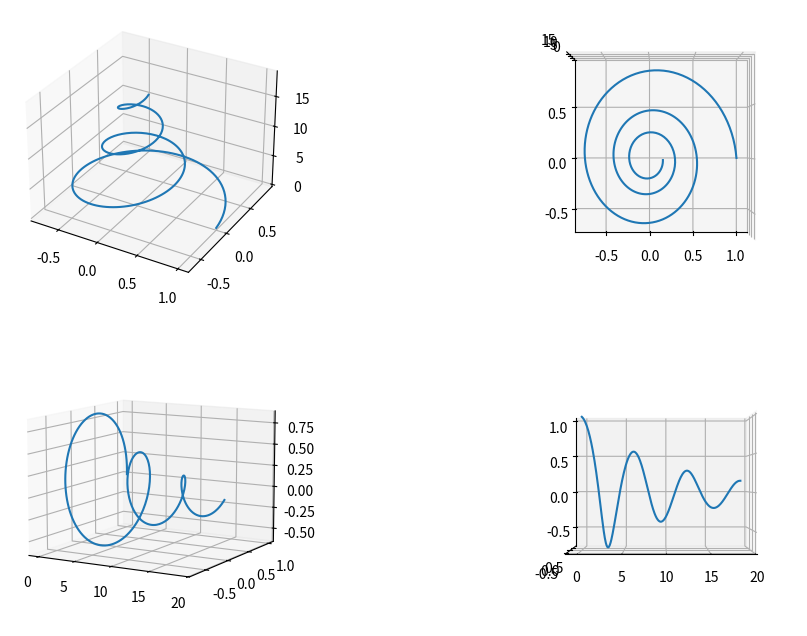
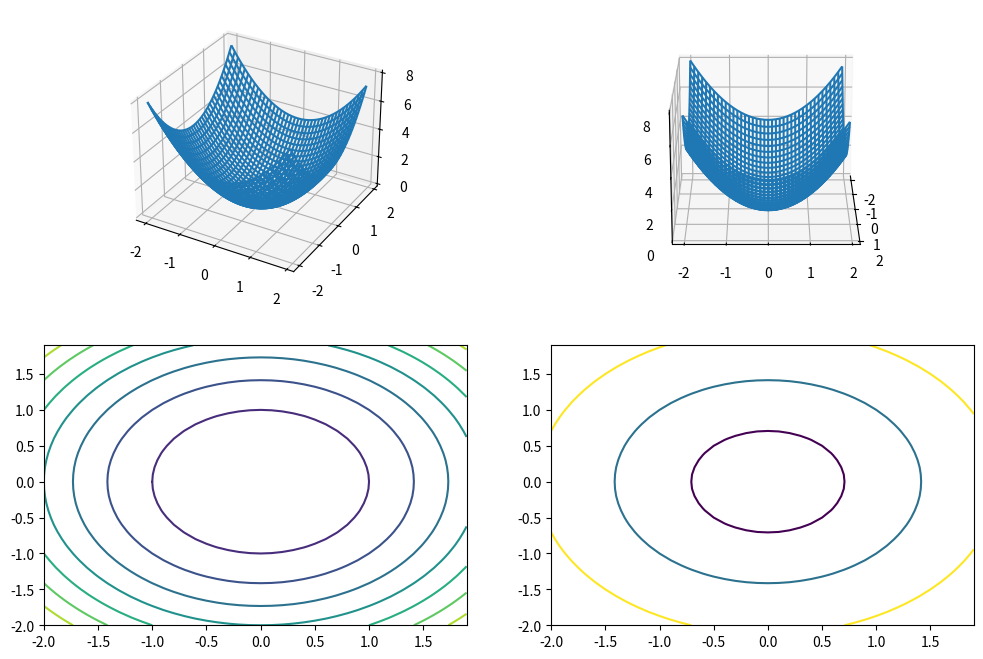

Here is the Python script that generated these plots, in order: (Note: this script raises an exception after producing the figures.)
# Iterative
fib = [1, 1]
N = 20
for i in range(2, N):
    fib.append(fib[i-1] + fib[i-2])

print(fib)

# Recursion
def fibonacci_rec(n):
    if n < 3:  # n==1 | n==2
        return 1
    else:
        return fibonacci_rec(n-1) + fibonacci_rec(n-2)

for i in range(1, N+1):
    print(i, fibonacci_rec(i))

import numpy as np

sqrt_5 = np.sqrt(5)
fib = lambda n: 1/sqrt_5 * (((1+np.sqrt(5))/2)**n - ((1-np.sqrt(5))/2)**n)

fib(1), fib(2), fib(3), fib(10), fib(20)

# iteration (loop)
N = 10
loop_sum = 0
for x in range(1, N+1):
    loop_sum += x
    
print('sum =', loop_sum)

# calling builtin function
import numpy as np

arr = np.arange(1, 11)
np.sum(arr)

# tail recursion
def sum_rec(n):
    if n == 1:
        return n
    else:
        return n + sum_rec(n-1)

sum_rec(10)

# tail recursion for array
def sum_rec_arr(arr):
    if len(arr) == 1:
        return arr[0]
    else:
        return arr[-1] + sum_rec_arr(arr[:-1])

arr = np.arange(1, 11)
sum_rec_arr(arr)

np.sign(0), np.sign(-100), np.sign(100)

def my_sign(x):
    '''simple sign function'''
    if x < 0:
        return -1
    elif x == 0:
        return 0
    else:
        return 1

my_sign(0), my_sign(-100), my_sign(100)

# reverse a string using for loop
str = 'abcdef'
out_str = []
for i in range(len(str)-1, -1, -1):
    out_str.append(str[i])

# convert list to string
''.join(out_str)

# reverse a string using while loop
out_str = []
N = len(str)
i = 0
while i < N:
    i += 1
    out_str.append(str[N - i])

''.join(out_str)

# reverse a string using array manipulation
str[-1::-1], str[::-1]

7 % 3

N = 1000;
s = 0;
for i in range(1, N):
    if 0 == i % 3 or 0 == i % 5:
        s += i

s

import numpy as np
from mpl_toolkits.mplot3d import Axes3D
import matplotlib.pyplot as plt

t = np.arange(0, 6*np.pi, np.pi/50)
expt = np.exp(-0.1 * t)
xt = expt * np.cos(t)
yt = expt * np.sin(t)

# dividing the plot into 2 x 2 sections
fig = plt.figure(figsize=(12,8), dpi=80)
ax = fig.add_subplot(221, projection='3d')
ax.plot(xt, yt, t)
ax.grid()
ax = fig.add_subplot(222, projection='3d')
ax.view_init(elev=90, azim=-90)
ax.plot(xt, yt, t)
ax.grid()
ax = fig.add_subplot(223, projection='3d')
ax.view_init(elev=10, azim=-60)
ax.plot(t, xt, yt)
ax.grid()
ax = fig.add_subplot(224, projection='3d')
ax.view_init(elev=0, azim=-90)
ax.plot(t, yt, xt)
ax.grid()

x = np.arange(-2, 2, .1)
y = np.arange(-2, 2, .1)
X, Y = np.meshgrid(x, y)
Z = X**2 + Y**2
fig = plt.figure(figsize=(12,8), dpi=80)
ax = fig.add_subplot(221, projection='3d')
ax.plot_wireframe(X, Y, Z)
ax.grid()
ax = fig.add_subplot(222, projection='3d')
ax.view_init(elev=20, azim=0)
ax.plot_wireframe(X, Y, Z)
ax.grid()
ax = fig.add_subplot(223)
ax.contour(X, Y, Z)
ax = fig.add_subplot(224)
ax.contour(X, Y, Z, [0.5, 2, 4.5])

import numpy as np
import time

N = 1000
th = np.linspace(0, np.pi,  N)
start = time.time()
ss = np.sin(th[0])
for i in range(1, N):
    ss += np.sin(th[i])

print('result =', ss)
print('time cost for loop:', time.time()-start)

start = time.time()
ss = np.sum(np.sin(th))
print('result =', ss)
print('time cost for vectorization:', time.time()-start)

import numpy as np
import pylab as pl
from IPython import display

# plot the circle
x = np.arange(0, 2*np.pi, 0.01)

pl.figure(figsize=(8, 5), dpi=120)
pl.plot(np.cos(x), np.sin(x))
pl.grid()
x = np.arange(-1, 1, 0.01)
pl.plot(x, np.zeros(len(x)))
pl.plot(np.zeros(len(x)), x)
pl.axis('equal')
pl.axis('off')

# vectorization
N = 100000
x = np.random.rand(N)
y = np.random.rand(N)
d = np.sqrt(x**2 + y**2)
print(sum(d <= 1) / N * 4.0)

'''
# loop
Sc = 0
for i in range(N):
    x = np.random.rand(1)
    y = np.random.rand(1)
    pl.plot(x, y, '.')
    pl.title('N = {}'.format(i))
    _ = display.clear_output(wait=True)
    _ = display.display(pl.gcf())
    d = np.sqrt(x**2 + y**2)
    if d <= 1:
        Sc += 1

pl.close()
Sc / N * 4.0
'''

